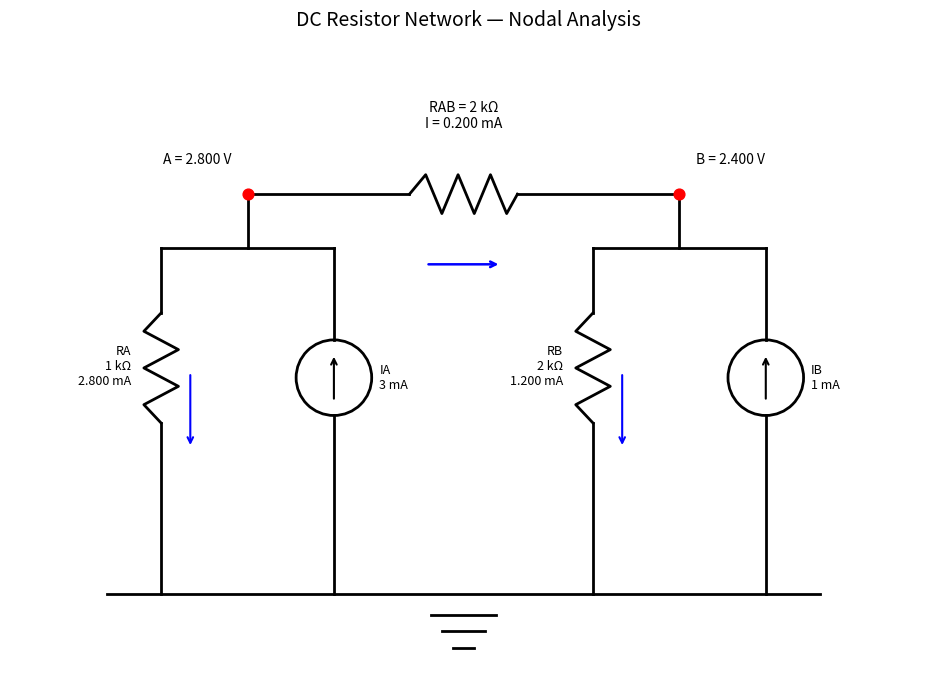

Recreate this plot in Python.

import numpy as np
import matplotlib.pyplot as plt
# Unknown nodes: A = 0, B = 1
G = np.zeros((2, 2))

# Resistors: (node 1, node 2, resistance in ohms)
# None represents ground
resistors = [
    (0, None, 1000),
    (1, None, 2000),
    (0, 1, 2000)
]

for node1, node2, resistance in resistors:
    if resistance <= 0:
        raise ValueError(
            "Resistance must be greater than zero."
        )

    conductance = 1 / resistance

    G[node1, node1] += conductance

    if node2 is not None:
        G[node2, node2] += conductance
        G[node1, node2] -= conductance
        G[node2, node1] -= conductance

# Current injected into each node, in amperes
I = np.array([0.003, 0.001])

V = np.linalg.solve(G, I)
print("DEBUG - G:", G)
print("DEBUG - I:", I)
print("DEBUG - V:", V)
print("DEBUG - G @ V:", G @ V)

# Verify that our solution satisfies G @ V = I
calculated_currents = G @ V

print("\nVerification:")
print("Expected current vector:", I)
print("Calculated current vector:", calculated_currents)

print("Maximum error:", np.max(np.abs(calculated_currents - I)))
print("Conductance matrix:")
print(G)

print("Node voltages:")
print(f"VA = {V[0]:.3f} V")
print(f"VB = {V[1]:.3f} V")


# Calculate current through each resistor
for node1, node2, resistance in resistors:
    voltage1 = V[node1]
    voltage2 = 0 if node2 is None else V[node2]

    current = (voltage1 - voltage2) / resistance

    print(
        f"Current from node {node1} to "
        f"{'ground' if node2 is None else 'node ' + str(node2)}: "
        f"{current * 1000:.3f} mA"
    )
# Verify Kirchhoff's Current Law at every node
print("\nKCL verification:")

for node in range(len(V)):
    net_current = I[node]

    for node1, node2, resistance in resistors:
        conductance = 1 / resistance

        if node1 == node:
            voltage2 = 0 if node2 is None else V[node2]
            net_current -= (V[node1] - voltage2) / resistance

        elif node2 == node:
            net_current -= (V[node2] - V[node1]) / resistance

    print(
        f"Node {node}: net current = "
        f"{net_current * 1000:.12f} mA"
    )






# ==========================================
# Circuit Visualization
# ==========================================

fig, ax = plt.subplots(figsize=(12, 7))

# ------------------------------------------
# Read component values from the circuit
# ------------------------------------------

r_a = next(
    r for n1, n2, r in resistors
    if n1 == 0 and n2 is None
)

r_b = next(
    r for n1, n2, r in resistors
    if n1 == 1 and n2 is None
)

r_ab = next(
    r for n1, n2, r in resistors
    if (n1 == 0 and n2 == 1)
    or (n1 == 1 and n2 == 0)
)

# Branch currents, in amperes
current_a = V[0] / r_a
current_b = V[1] / r_b
current_ab = (V[0] - V[1]) / r_ab

# Current injections, in amperes
source_a = I[0]
source_b = I[1]

# ------------------------------------------
# Layout
# ------------------------------------------

x_a = 2.0
x_b = 6.0
y_node = 5.0
y_bus = 4.5
y_ground = 1.3

# Each node has two parallel branches:
# a resistor and a current source.

branches = [
    {
        "node_x": x_a,
        "resistor_x": 1.2,
        "source_x": 2.8,
        "resistance": r_a,
        "branch_current": current_a,
        "source_current": source_a,
        "node_voltage": V[0],
        "node_name": "A",
        "resistor_name": "RA",
        "source_name": "IA",
    },
    {
        "node_x": x_b,
        "resistor_x": 5.2,
        "source_x": 6.8,
        "resistance": r_b,
        "branch_current": current_b,
        "source_current": source_b,
        "node_voltage": V[1],
        "node_name": "B",
        "resistor_name": "RB",
        "source_name": "IB",
    },
]

# ------------------------------------------
# Main wire and connecting resistor RAB
# ------------------------------------------

ax.plot(
    [x_a, 3.5], [y_node, y_node],
    color="black", linewidth=2
)

ax.plot(
    [4.5, x_b], [y_node, y_node],
    color="black", linewidth=2
)

# Zigzag resistor symbol
ax.plot(
    [3.5, 3.65, 3.8, 3.95, 4.1, 4.25, 4.4, 4.5],
    [5.0, 5.18, 4.82, 5.18, 4.82, 5.18, 4.82, 5.0],
    color="black", linewidth=2
)

# Resistor label
ax.text(
    4.0, 5.72,
    f"RAB = {r_ab / 1000:g} kΩ\n"
    f"I = {current_ab * 1000:.3f} mA",
    ha="center", va="center", fontsize=10
)

# Current arrow through RAB
if abs(current_ab) > 1e-12:
    if current_ab > 0:
        arrow_start, arrow_end = 3.65, 4.35
    else:
        arrow_start, arrow_end = 4.35, 3.65

    ax.annotate(
        "",
        xy=(arrow_end, 4.35),
        xytext=(arrow_start, 4.35),
        arrowprops=dict(
            arrowstyle="->", color="blue", linewidth=1.8
        )
    )

# ------------------------------------------
# Draw resistor and current-source branches
# ------------------------------------------

for branch in branches:
    node_x = branch["node_x"]
    resistor_x = branch["resistor_x"]
    source_x = branch["source_x"]
    resistance = branch["resistance"]
    branch_current = branch["branch_current"]
    source_current = branch["source_current"]

    # Node wire down to the branch connection bus
    ax.plot(
        [node_x, node_x], [y_node, y_bus],
        color="black", linewidth=2
    )

    # Horizontal bus connects both parallel branches
    ax.plot(
        [resistor_x, source_x], [y_bus, y_bus],
        color="black", linewidth=2
    )

    # Wire from bus to resistor
    ax.plot(
        [resistor_x, resistor_x], [y_bus, 3.9],
        color="black", linewidth=2
    )

    # Zigzag vertical resistor
    ax.plot(
        [
            resistor_x,
            resistor_x - 0.16,
            resistor_x + 0.16,
            resistor_x - 0.16,
            resistor_x + 0.16,
            resistor_x - 0.16,
            resistor_x
        ],
        [3.9, 3.73, 3.56, 3.39, 3.22, 3.05, 2.88],
        color="black", linewidth=2
    )

    # Wire from resistor to ground rail
    ax.plot(
        [resistor_x, resistor_x],
        [2.88, y_ground],
        color="black", linewidth=2
    )

    # Resistor label, positioned to the left
    ax.text(
        resistor_x - 0.28, 3.4,
        f'{branch["resistor_name"]}\n'
        f'{resistance / 1000:g} kΩ\n'
        f'{branch_current * 1000:.3f} mA',
        ha="right", va="center", fontsize=9
    )

    # Current direction through resistor
    if abs(branch_current) > 1e-12:
        if branch_current > 0:
        # Positive current flows from node toward ground
            y_start, y_end = 3.35, 2.65
        else:
        # Negative current flows from ground toward node
            y_start, y_end = 2.65, 3.35

    ax.annotate(
        "",
        xy=(resistor_x + 0.27, y_end),
        xytext=(resistor_x + 0.27, y_start),
        arrowprops=dict(
            arrowstyle="->", color="blue", linewidth=1.5
        )
    )

    # Wire from bus to current source
    ax.plot(
        [source_x, source_x], [y_bus, 3.65],
        color="black", linewidth=2
    )

    # Current-source circle
    ax.add_patch(
        plt.Circle(
            (source_x, 3.3), 0.35,
            fill=False, edgecolor="black", linewidth=2
        )
    )

    # Current arrow: upward means positive injection
    if source_current >= 0:
        arrow_start, arrow_end = 3.08, 3.52
    else:
        arrow_start, arrow_end = 3.52, 3.08

    ax.annotate(
        "",
        xy=(source_x, arrow_end),
        xytext=(source_x, arrow_start),
        arrowprops=dict(arrowstyle="->", linewidth=1.5)
    )

    # Source current label, placed away from wires
    ax.text(
        source_x + 0.42, 3.3,
        f'{branch["source_name"]}\n'
        f'{abs(source_current) * 1000:g} mA',
        ha="left", va="center", fontsize=9
    )

    # Wire from source to ground rail
    ax.plot(
        [source_x, source_x],
        [2.95, y_ground],
        color="black", linewidth=2
    )

# ------------------------------------------
# Shared ground rail
# ------------------------------------------

ax.plot(
    [0.7, 7.3], [y_ground, y_ground],
    color="black", linewidth=2
)

# Ground symbol
ax.plot([3.7, 4.3], [1.1, 1.1],
        color="black", linewidth=2)
ax.plot([3.8, 4.2], [0.95, 0.95],
        color="black", linewidth=2)
ax.plot([3.9, 4.1], [0.8, 0.8],
        color="black", linewidth=2)

# ------------------------------------------
# Node markers and voltage labels
# ------------------------------------------

ax.scatter(
    [x_a, x_b], [y_node, y_node],
    color="red", s=60, zorder=5
)

ax.text(
    x_a - 0.15, 5.25,
    f"A = {V[0]:.3f} V",
    ha="right", va="bottom", fontsize=10
)

ax.text(
    x_b + 0.15, 5.25,
    f"B = {V[1]:.3f} V",
    ha="left", va="bottom", fontsize=10
)

# ------------------------------------------
# Final formatting
# ------------------------------------------

ax.set_title(
    "DC Resistor Network — Nodal Analysis",
    fontsize=14, pad=20
)

ax.set_xlim(-0.2, 8.3)
ax.set_ylim(0.5, 6.3)
ax.set_aspect("equal")
ax.axis("off")

plt.tight_layout()
plt.show()
